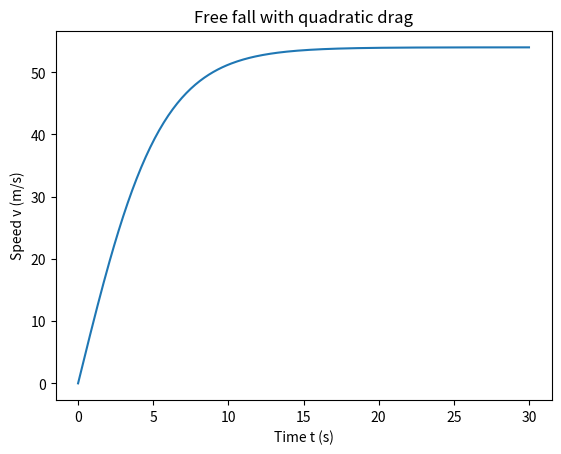

Python code for this plot:
# Listing 10.1  Speed of a skydiver with air drag
import numpy as np
import matplotlib.pyplot as plt

g = 9.81            # gravitational acceleration, m/s^2
v_t = 54.0          # terminal speed, belly-to-earth, m/s

t = np.linspace(0.0, 30.0, 301)      # time, s
v = v_t * np.tanh(g * t / v_t)       # speed, m/s

t_95 = v_t / g * np.arctanh(0.95)   # arctanh: inverse of tanh, s
print(f'95 % of terminal speed after {t_95:.1f} s')

plt.plot(t, v)
plt.xlabel('Time t (s)')
plt.ylabel('Speed v (m/s)')
plt.title('Free fall with quadratic drag')
plt.show()
